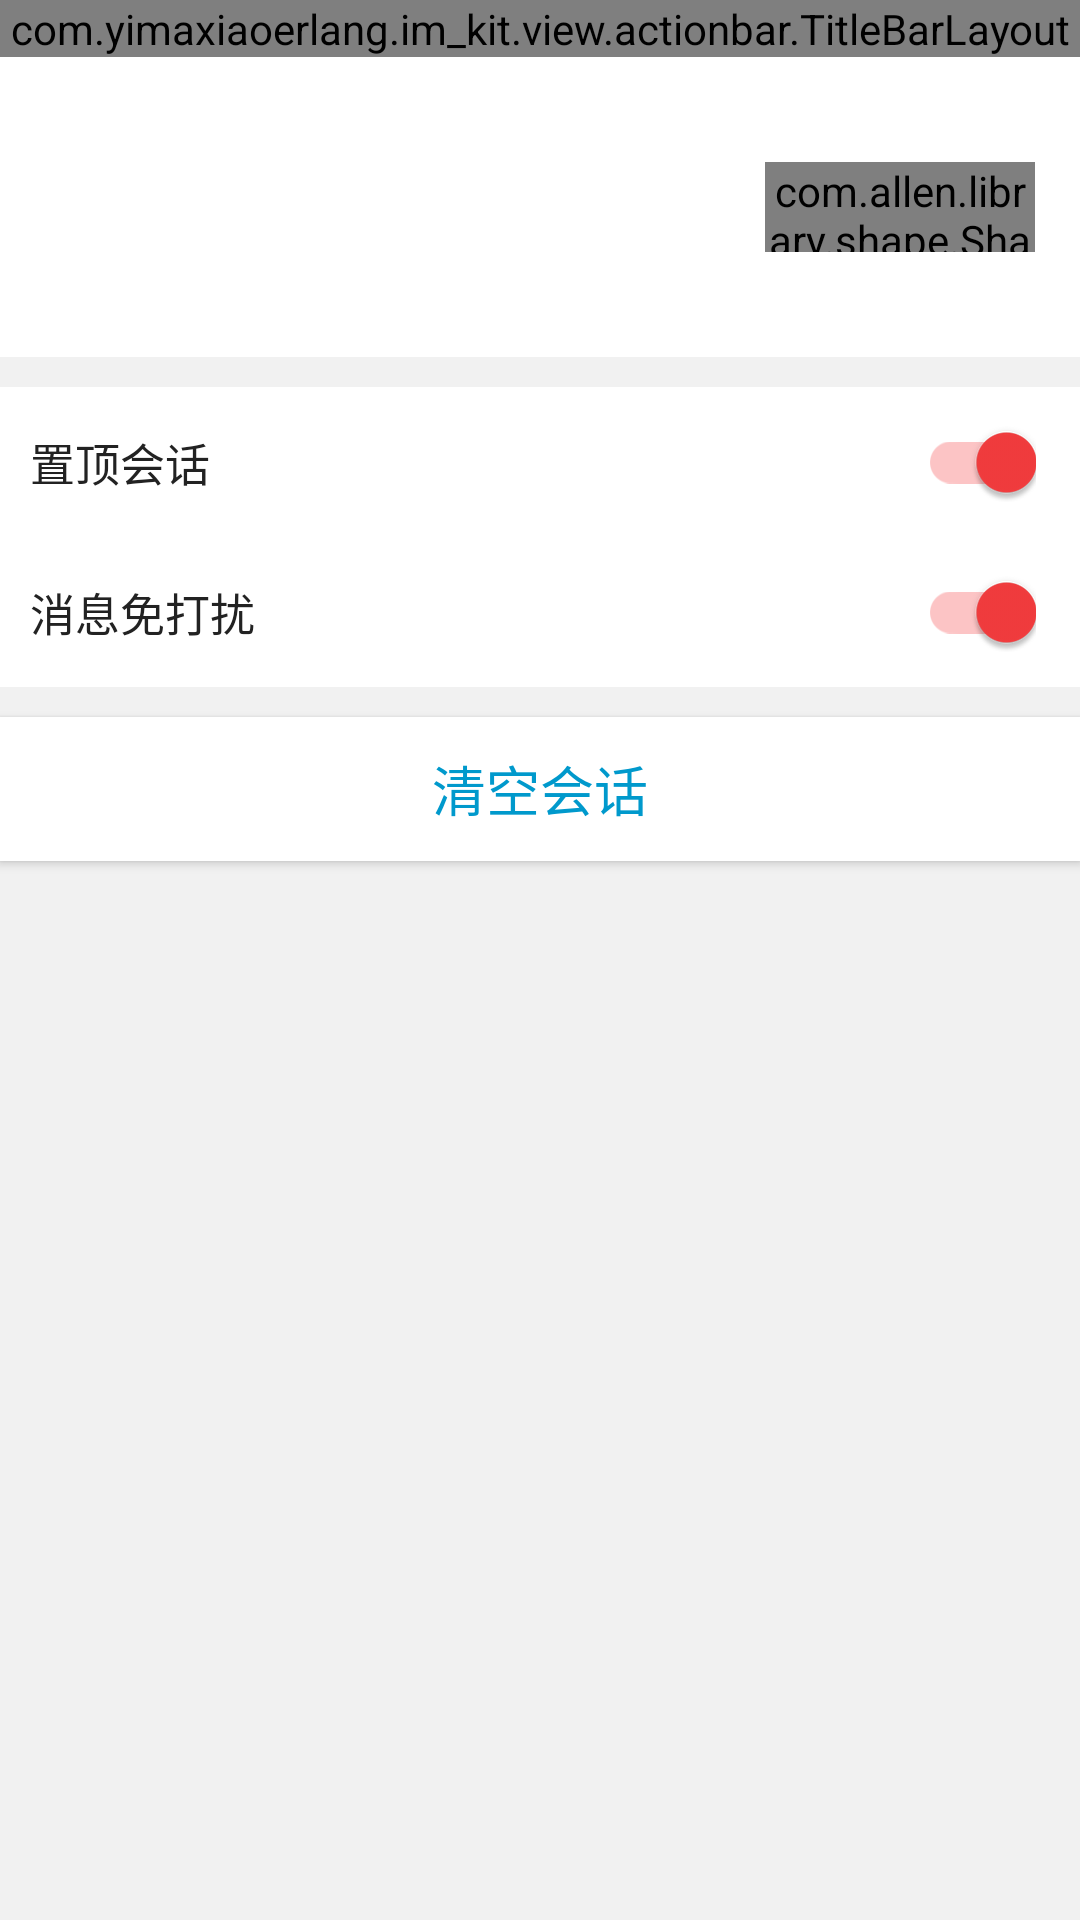

This screen was rendered from an Android layout file. Write that file and the resources it references.
<!-- AndroidManifest.xml: fallback theme Theme.MaterialComponents.DayNight.NoActionBar -->
<!-- res/layout/activity_friend_profile.xml -->
<?xml version="1.0" encoding="utf-8"?>
<LinearLayout xmlns:android="http://schemas.android.com/apk/res/android"
    xmlns:app="http://schemas.android.com/apk/res-auto"
    xmlns:tools="http://schemas.android.com/tools"
    android:background="@color/background_color"
    android:orientation="vertical"
    android:layout_width="match_parent"
    android:layout_height="match_parent"
    tools:context=".ui.FriendProfileActivity">

    <com.yimaxiaoerlang.im_kit.view.actionbar.TitleBarLayout
        android:id="@+id/title_bar"
        android:layout_width="match_parent"
        android:layout_height="wrap_content"
        android:background="@color/white"/>

    <androidx.constraintlayout.widget.ConstraintLayout
        android:layout_width="match_parent"
        android:layout_height="100dp"
        android:background="@color/white"
        android:paddingLeft="@dimen/default_padding">

        <ImageView
            android:id="@+id/head_image"
            android:layout_width="60dp"
            android:layout_height="60dp"
            app:layout_constraintStart_toStartOf="parent"
            app:layout_constraintTop_toTopOf="parent"
            app:layout_constraintBottom_toBottomOf="parent"/>

        <TextView
            android:id="@+id/user_name"
            android:layout_width="wrap_content"
            android:layout_height="wrap_content"
            android:textSize="14sp"
            android:textColor="@color/black"
            app:layout_constraintStart_toEndOf="@+id/head_image"
            app:layout_constraintTop_toTopOf="@+id/head_image"
            app:layout_constraintBottom_toTopOf="@+id/user_id"
            android:layout_marginLeft="@dimen/default_padding"/>

        <TextView
            android:id="@+id/user_id"
            android:layout_width="wrap_content"
            android:layout_height="wrap_content"
            android:textSize="12sp"
            android:textColor="@color/black"
            app:layout_constraintStart_toStartOf="@+id/user_name"
            app:layout_constraintTop_toBottomOf="@+id/user_name"
            app:layout_constraintBottom_toBottomOf="@+id/head_image"/>

        <com.allen.library.shape.ShapeTextView
            android:id="@+id/edit"
            android:layout_width="90dp"
            android:layout_height="30dp"
            app:shapeStrokeColor="@color/red"
            app:shapeStrokeWidth="1dp"
            app:shapeCornersRadius="15dp"
            android:text="编辑备注"
            android:textSize="12sp"
            android:textColor="@color/red"
            android:gravity="center"
            android:layout_marginRight="15dp"
            app:layout_constraintEnd_toEndOf="parent"
            app:layout_constraintTop_toTopOf="parent"
            app:layout_constraintBottom_toBottomOf="parent"/>

    </androidx.constraintlayout.widget.ConstraintLayout>

    <androidx.constraintlayout.widget.ConstraintLayout
        android:layout_width="match_parent"
        android:layout_height="50dp"
        android:background="@color/white"
        android:layout_marginTop="10dp">

        <TextView
            android:layout_width="wrap_content"
            android:layout_height="wrap_content"
            android:text="置顶会话"
            android:textColor="#ff222222"
            android:textSize="15sp"
            app:layout_constraintStart_toStartOf="parent"
            app:layout_constraintTop_toTopOf="parent"
            app:layout_constraintBottom_toBottomOf="parent"
            android:layout_marginLeft="10dp"
            />

        <androidx.appcompat.widget.SwitchCompat
            android:id="@+id/topSw"
            android:layout_width="wrap_content"
            android:layout_height="wrap_content"
            android:layout_marginRight="14.5dp"
            android:checked="true"
            android:theme="@style/SwitchTheme"
            app:layout_constraintBottom_toBottomOf="parent"
            app:layout_constraintEnd_toEndOf="parent"
            app:layout_constraintTop_toTopOf="parent" />

    </androidx.constraintlayout.widget.ConstraintLayout>
    <androidx.constraintlayout.widget.ConstraintLayout
        android:layout_width="match_parent"
        android:layout_height="50dp"
        android:background="@color/white">

        <TextView
            android:layout_width="wrap_content"
            android:layout_height="wrap_content"
            android:text="消息免打扰"
            android:textColor="#ff222222"
            android:textSize="15sp"
            app:layout_constraintStart_toStartOf="parent"
            app:layout_constraintTop_toTopOf="parent"
            app:layout_constraintBottom_toBottomOf="parent"
            android:layout_marginLeft="10dp"
            />

        <androidx.appcompat.widget.SwitchCompat
            android:id="@+id/messageSw"
            android:layout_width="wrap_content"
            android:layout_height="wrap_content"
            android:layout_marginRight="14.5dp"
            android:checked="true"
            android:theme="@style/SwitchTheme"
            app:layout_constraintBottom_toBottomOf="parent"
            app:layout_constraintEnd_toEndOf="parent"
            app:layout_constraintTop_toTopOf="parent" />

    </androidx.constraintlayout.widget.ConstraintLayout>

    <Button
        android:id="@+id/add"
        android:layout_width="match_parent"
        android:layout_height="wrap_content"
        android:background="@color/white"
        android:layout_marginTop="10dp"
        android:text="添加好友"
        android:textSize="18sp"
        android:visibility="gone"
        android:textColor="@color/red"/>
    <Button
        android:id="@+id/clear"
        android:layout_width="match_parent"
        android:layout_height="wrap_content"
        android:background="@color/white"
        android:layout_marginTop="10dp"
        android:text="清空会话"
        android:textSize="18sp"
        android:textColor="@color/holo_blue_dark"/>

</LinearLayout>
<!-- resources referenced by this layout -->
<resources>
  <color name="background_color">#f1f1f1</color>
  <color name="black">#FF000000</color>
  <color name="holo_blue_dark">#ff0099cc</color>
  <color name="red">#F43C3E</color>
  <color name="white">#FFFFFF</color>
  <dimen name="default_padding">15dp</dimen>
  <style name="SwitchTheme">
          <item name="colorControlActivated">@color/red</item>
          <item name="colorSwitchThumbNormal">#FFF1F1F1</item>
          <item name="android:colorForeground">#FF2F2F2F</item>
      </style>
</resources>
